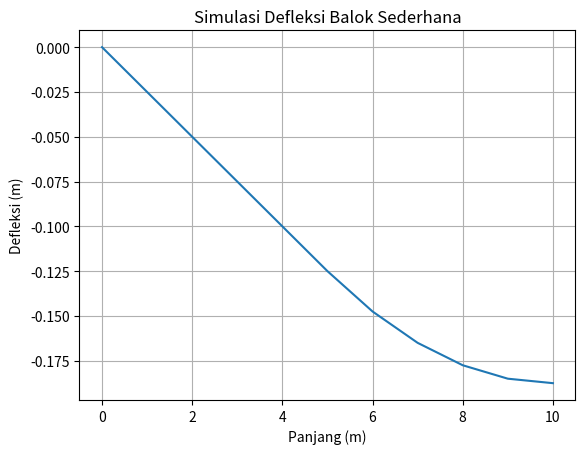

The matplotlib source for this figure:
# -*- coding: utf-8 -*-
"""Uji Balok.ipynb

Automatically generated by Colab.

Original file is located at
    https://colab.research.google.com/<link-removed>
"""

import numpy as np
import matplotlib.pyplot as plt

E = 200e9
I = 1e-6
L = 10
P = 1000

n = 10
x = np.linspace(0, L, n+1)
h = x[1] - x[0]

K = np.zeros((2*(n+1), 2*(n+1)))  # Initialize K with the correct dimensions
for i in range(n):
    K[2*i:2*i+4, 2*i:2*i+4] += E*I/h**3 * np.array([[12, 6*h, -12, 6*h],
                                                 [6*h, 4*h**2, -6*h, 2*h**2],
                                                 [-12, -6*h, 12, -6*h],
                                                 [6*h, 2*h**2, -6*h, 4*h**2]])

# Vektor beban
F = np.zeros(2*n)
F[n] = -P  # Beban terpusat di tengah

# Kondisi batas (simply supported)
K[0, :] = 0
K[-1, :] = 0
F[0] = 0
F[-1] = 0
K[0, 0] = 1
K[-1, -1] = 1

# Vektor beban
F = np.zeros(2*(n+1))  # Initialize F with the correct dimensions
F[n+1] = -P  # Beban terpusat di tengah

# Calculate the deflections 'd' by solving the system of equations Kd = F
d = np.linalg.solve(K, F)

# Visualisasi
plt.plot(x, d[::2])
plt.xlabel('Panjang (m)')
plt.ylabel('Defleksi (m)')
plt.title('Simulasi Defleksi Balok Sederhana')
plt.grid(True)
plt.show()